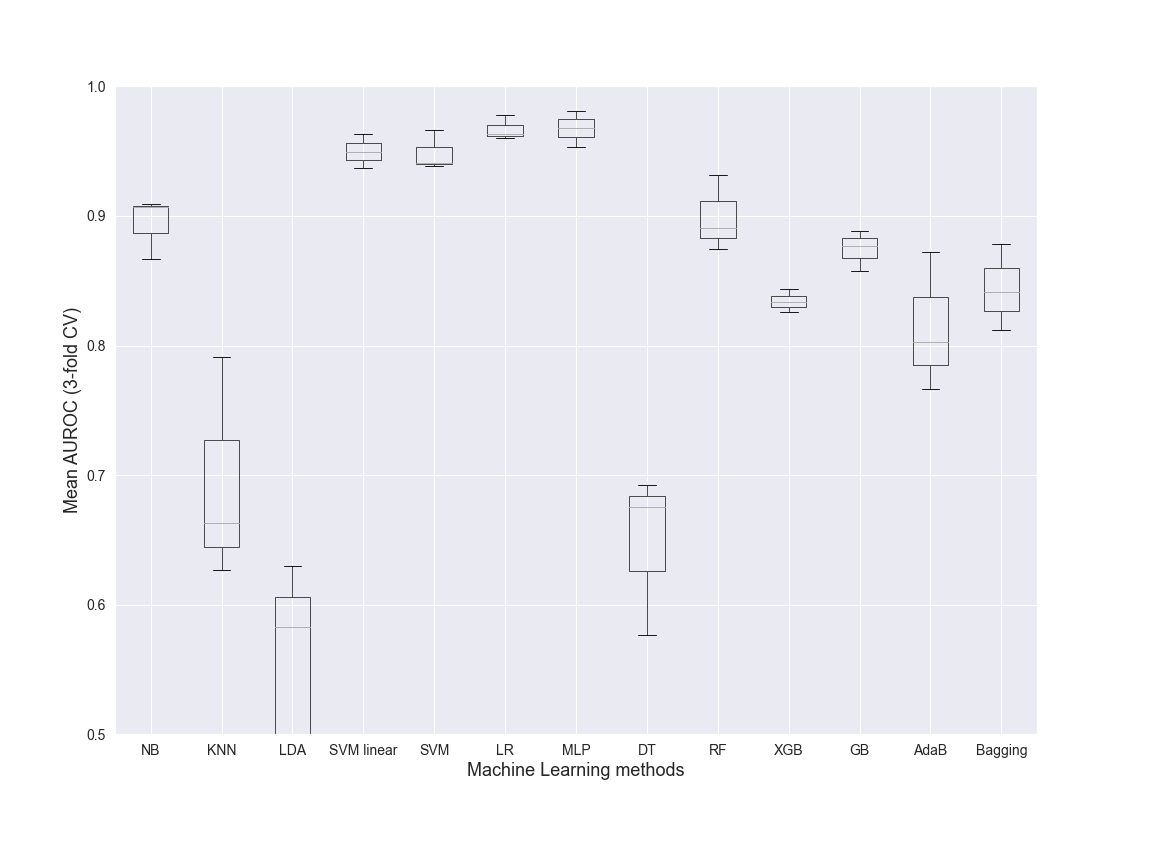

The table this chart was drawn from, first rows:
NB, KNN, LDA, SVM linear, SVM, LR, MLP, DT, RF, XGB, GB, AdaB, Bagging, Dataset, folds
0.909, 0.6632, 0.38, 0.9495, 0.9385, 0.9601, 0.9683, 0.6923, 0.891, 0.8337, 0.8885, 0.8725, 0.841, Class, 3
0.8672, 0.791, 0.6298, 0.9636, 0.941, 0.9629, 0.9811, 0.6753, 0.8749, 0.8435, 0.8578, 0.8029, 0.8117, Class, 3
0.9069, 0.6265, 0.583, 0.9372, 0.966, 0.978, 0.9535, 0.5769, 0.932, 0.8261, 0.8769, 0.7667, 0.8783, Class, 3
